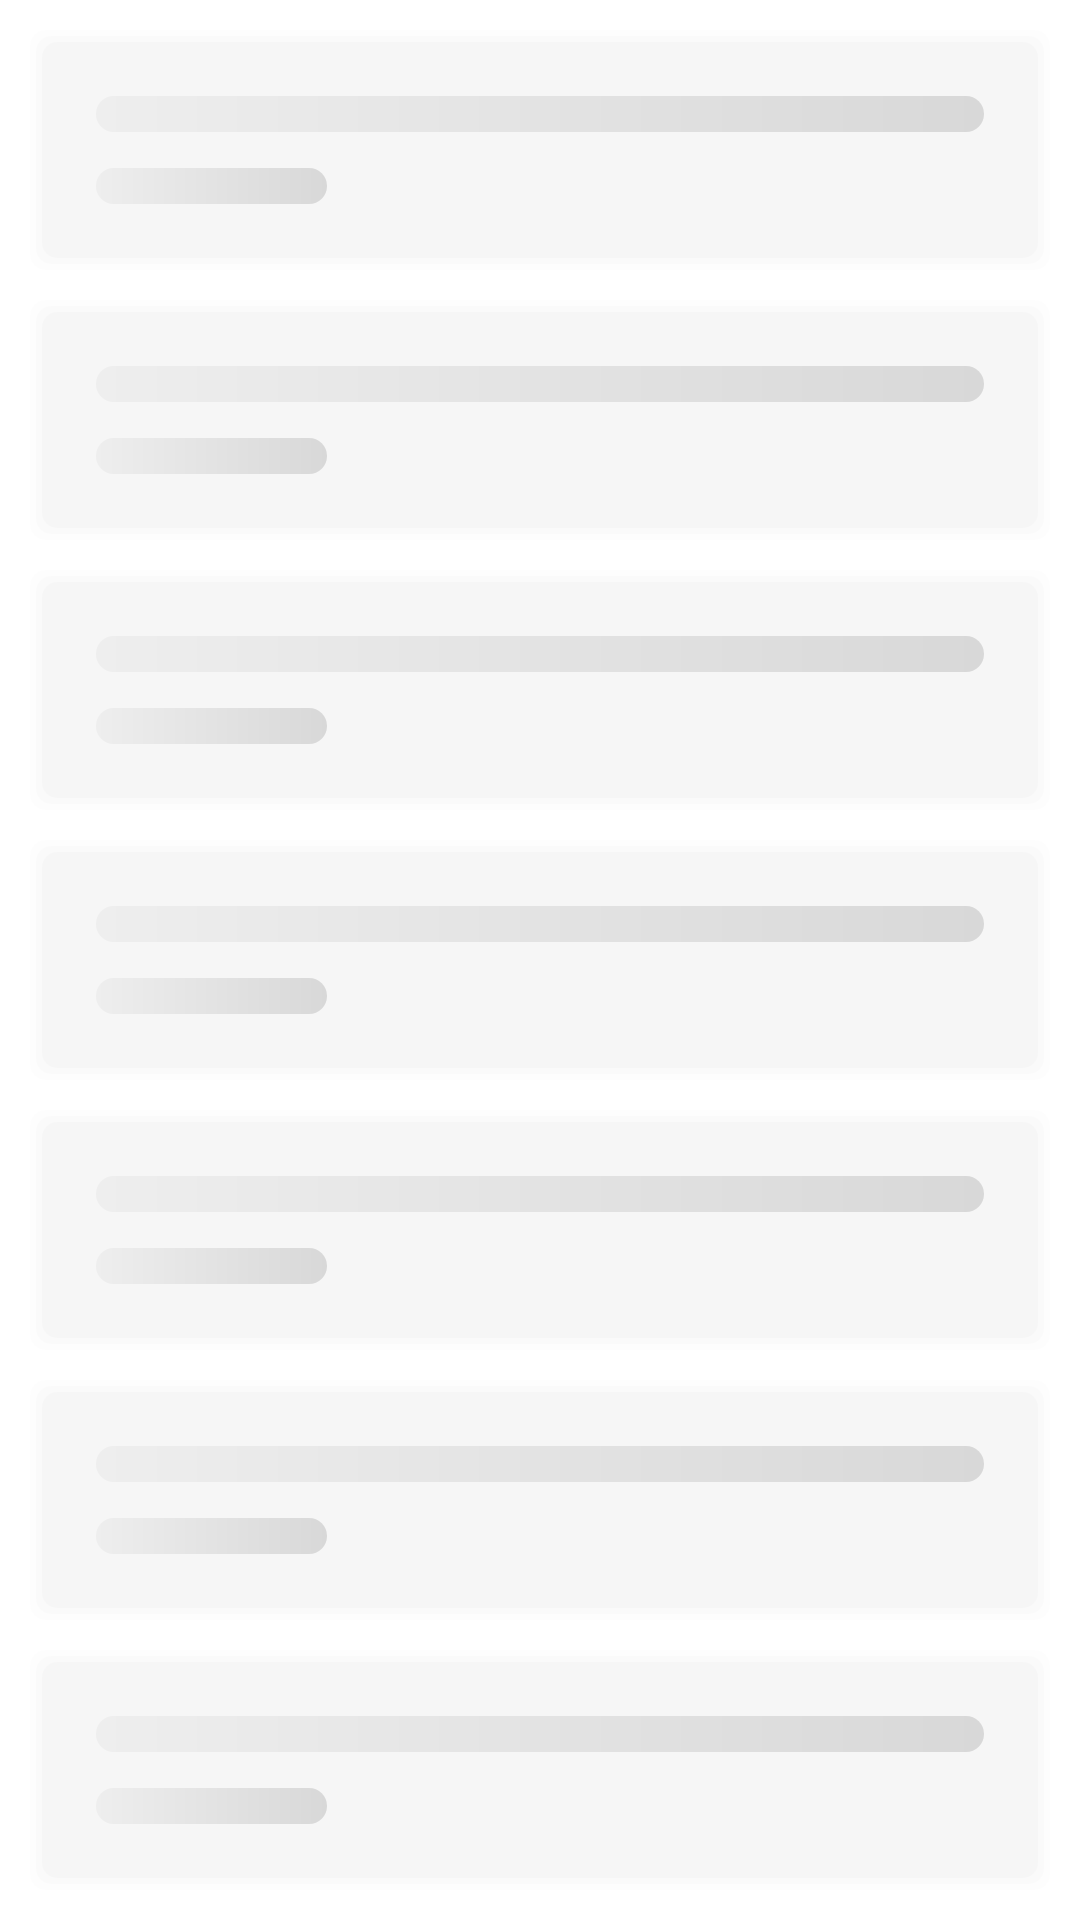

This screen was rendered from an Android layout file. Write that file and the resources it references.
<!-- AndroidManifest.xml: application theme Theme.TaipeiTravelGuide -->
<!-- res/layout/view_see_more_list_shimmer.xml -->
<?xml version="1.0" encoding="utf-8"?>
<LinearLayout xmlns:android="http://schemas.android.com/apk/res/android"
    android:layout_width="match_parent"
    android:layout_height="wrap_content"
    android:orientation="vertical">

    <LinearLayout
        android:layout_width="match_parent"
        android:layout_height="wrap_content"
        android:layout_marginLeft="10dp"
        android:layout_marginTop="10dp"
        android:layout_marginRight="10dp"
        android:background="@drawable/bg_radius_8_solid_card"
        android:orientation="vertical">

        <View
            android:layout_width="match_parent"
            android:layout_height="12dp"
            android:layout_marginHorizontal="16dp"
            android:layout_marginTop="16dp"
            android:layout_marginBottom="12dp"
            android:background="@drawable/rectangle_shimmer" />

        <View
            android:layout_width="match_parent"
            android:layout_height="12dp"
            android:layout_marginStart="16dp"
            android:layout_marginEnd="235dp"
            android:layout_marginBottom="16dp"
            android:background="@drawable/rectangle_shimmer" />
    </LinearLayout>


    <LinearLayout
        android:layout_width="match_parent"
        android:layout_height="wrap_content"
        android:layout_marginLeft="10dp"
        android:layout_marginTop="10dp"
        android:layout_marginRight="10dp"
        android:background="@drawable/bg_radius_8_solid_card"
        android:orientation="vertical">

        <View
            android:layout_width="match_parent"
            android:layout_height="12dp"
            android:layout_marginHorizontal="16dp"
            android:layout_marginTop="16dp"
            android:layout_marginBottom="12dp"
            android:background="@drawable/rectangle_shimmer" />

        <View
            android:layout_width="match_parent"
            android:layout_height="12dp"
            android:layout_marginStart="16dp"
            android:layout_marginEnd="235dp"
            android:layout_marginBottom="16dp"
            android:background="@drawable/rectangle_shimmer" />
    </LinearLayout>

    <LinearLayout
        android:layout_width="match_parent"
        android:layout_height="wrap_content"
        android:layout_marginLeft="10dp"
        android:layout_marginTop="10dp"
        android:layout_marginRight="10dp"
        android:background="@drawable/bg_radius_8_solid_card"
        android:orientation="vertical">

        <View
            android:layout_width="match_parent"
            android:layout_height="12dp"
            android:layout_marginHorizontal="16dp"
            android:layout_marginTop="16dp"
            android:layout_marginBottom="12dp"
            android:background="@drawable/rectangle_shimmer" />

        <View
            android:layout_width="match_parent"
            android:layout_height="12dp"
            android:layout_marginStart="16dp"
            android:layout_marginEnd="235dp"
            android:layout_marginBottom="16dp"
            android:background="@drawable/rectangle_shimmer" />
    </LinearLayout>

    <LinearLayout
        android:layout_width="match_parent"
        android:layout_height="wrap_content"
        android:layout_marginLeft="10dp"
        android:layout_marginTop="10dp"
        android:layout_marginRight="10dp"
        android:background="@drawable/bg_radius_8_solid_card"
        android:orientation="vertical">

        <View
            android:layout_width="match_parent"
            android:layout_height="12dp"
            android:layout_marginHorizontal="16dp"
            android:layout_marginTop="16dp"
            android:layout_marginBottom="12dp"
            android:background="@drawable/rectangle_shimmer" />

        <View
            android:layout_width="match_parent"
            android:layout_height="12dp"
            android:layout_marginStart="16dp"
            android:layout_marginEnd="235dp"
            android:layout_marginBottom="16dp"
            android:background="@drawable/rectangle_shimmer" />
    </LinearLayout>


    <LinearLayout
        android:layout_width="match_parent"
        android:layout_height="wrap_content"
        android:layout_marginLeft="10dp"
        android:layout_marginTop="10dp"
        android:layout_marginRight="10dp"
        android:background="@drawable/bg_radius_8_solid_card"
        android:orientation="vertical">

        <View
            android:layout_width="match_parent"
            android:layout_height="12dp"
            android:layout_marginHorizontal="16dp"
            android:layout_marginTop="16dp"
            android:layout_marginBottom="12dp"
            android:background="@drawable/rectangle_shimmer" />

        <View
            android:layout_width="match_parent"
            android:layout_height="12dp"
            android:layout_marginStart="16dp"
            android:layout_marginEnd="235dp"
            android:layout_marginBottom="16dp"
            android:background="@drawable/rectangle_shimmer" />
    </LinearLayout>

    <LinearLayout
        android:layout_width="match_parent"
        android:layout_height="wrap_content"
        android:layout_marginLeft="10dp"
        android:layout_marginTop="10dp"
        android:layout_marginRight="10dp"
        android:background="@drawable/bg_radius_8_solid_card"
        android:orientation="vertical">

        <View
            android:layout_width="match_parent"
            android:layout_height="12dp"
            android:layout_marginHorizontal="16dp"
            android:layout_marginTop="16dp"
            android:layout_marginBottom="12dp"
            android:background="@drawable/rectangle_shimmer" />

        <View
            android:layout_width="match_parent"
            android:layout_height="12dp"
            android:layout_marginStart="16dp"
            android:layout_marginEnd="235dp"
            android:layout_marginBottom="16dp"
            android:background="@drawable/rectangle_shimmer" />
    </LinearLayout>

    <LinearLayout
        android:layout_width="match_parent"
        android:layout_height="wrap_content"
        android:layout_marginLeft="10dp"
        android:layout_marginTop="10dp"
        android:layout_marginRight="10dp"
        android:background="@drawable/bg_radius_8_solid_card"
        android:orientation="vertical">

        <View
            android:layout_width="match_parent"
            android:layout_height="12dp"
            android:layout_marginHorizontal="16dp"
            android:layout_marginTop="16dp"
            android:layout_marginBottom="12dp"
            android:background="@drawable/rectangle_shimmer" />

        <View
            android:layout_width="match_parent"
            android:layout_height="12dp"
            android:layout_marginStart="16dp"
            android:layout_marginEnd="235dp"
            android:layout_marginBottom="16dp"
            android:background="@drawable/rectangle_shimmer" />
    </LinearLayout>


    <LinearLayout
        android:layout_width="match_parent"
        android:layout_height="wrap_content"
        android:layout_marginLeft="10dp"
        android:layout_marginTop="10dp"
        android:layout_marginRight="10dp"
        android:background="@drawable/bg_radius_8_solid_card"
        android:orientation="vertical">

        <View
            android:layout_width="match_parent"
            android:layout_height="12dp"
            android:layout_marginHorizontal="16dp"
            android:layout_marginTop="16dp"
            android:layout_marginBottom="12dp"
            android:background="@drawable/rectangle_shimmer" />

        <View
            android:layout_width="match_parent"
            android:layout_height="12dp"
            android:layout_marginStart="16dp"
            android:layout_marginEnd="235dp"
            android:layout_marginBottom="16dp"
            android:background="@drawable/rectangle_shimmer" />
    </LinearLayout>

    <LinearLayout
        android:layout_width="match_parent"
        android:layout_height="wrap_content"
        android:layout_marginLeft="10dp"
        android:layout_marginTop="10dp"
        android:layout_marginRight="10dp"
        android:background="@drawable/bg_radius_8_solid_card"
        android:orientation="vertical">

        <View
            android:layout_width="match_parent"
            android:layout_height="12dp"
            android:layout_marginHorizontal="16dp"
            android:layout_marginTop="16dp"
            android:layout_marginBottom="12dp"
            android:background="@drawable/rectangle_shimmer" />

        <View
            android:layout_width="match_parent"
            android:layout_height="12dp"
            android:layout_marginStart="16dp"
            android:layout_marginEnd="235dp"
            android:layout_marginBottom="16dp"
            android:background="@drawable/rectangle_shimmer" />
    </LinearLayout>


</LinearLayout>
<!-- resources referenced by this layout -->
<resources>
  <!-- drawable bg_radius_8_solid_card (drawable) -->
  <?xml version="1.0" encoding="utf-8"?>
  <layer-list xmlns:android="http://schemas.android.com/apk/res/android">
  
  
  
      <item>
          <shape android:shape="rectangle">
              <padding
                  android:bottom="2dp"
                  android:left="2dp"
                  android:right="2dp"
                  android:top="2dp" />
              <solid android:color="@color/cl02000000" />
              <corners android:radius="5dp" />
          </shape>
      </item>
      <item>
          <shape android:shape="rectangle">
              <padding
                  android:bottom="2dp"
                  android:left="2dp"
                  android:right="2dp"
                  android:top="2dp" />
              <solid android:color="@color/cl03000000" />
              <corners android:radius="5dp" />
          </shape>
      </item>
      <item>
          <shape android:shape="rectangle">
              <padding
                  android:bottom="2dp"
                  android:left="2dp"
                  android:right="2dp"
                  android:top="2dp" />
              <solid android:color="@color/cl04000000" />
              <corners android:radius="5dp" />
          </shape>
      </item>
      <item>
          <shape>
              <solid android:color="?attr/cellCardColor" />
              <corners android:radius="5dp" />
          </shape>
      </item>
  
  </layer-list>
  <!-- drawable rectangle_shimmer (drawable) -->
  <?xml version="1.0" encoding="utf-8"?>
  <shape xmlns:android="http://schemas.android.com/apk/res/android"
      android:shape="rectangle">
      <corners android:radius="20dp" />
      <gradient
          android:gradientRadius="50dp"
          android:startColor="@color/cleeeeee"
          android:type="linear"
          android:endColor="@color/cld8d8d8"
          />
  </shape>
  <style name="Theme.TaipeiTravelGuide" parent="Theme.MaterialComponents.DayNight.DarkActionBar">
          
          <item name="colorPrimary">@color/purple_500</item>
          <item name="colorPrimaryVariant">@color/purple_700</item>
          <item name="colorOnPrimary">@color/white</item>
          
          <item name="colorSecondary">@color/teal_200</item>
          <item name="colorSecondaryVariant">@color/teal_700</item>
          <item name="colorOnSecondary">@color/black</item>
          
          <item name="android:statusBarColor">?attr/colorPrimaryVariant</item>
          
      </style>
  <color name="cl02000000">#02000000</color>
  <color name="cl03000000">#03000000</color>
  <color name="cl04000000">#04000000</color>
  <color name="cleeeeee">#eeeeee</color>
  <color name="cld8d8d8">#d8d8d8</color>
  <color name="purple_500">#FF6200EE</color>
  <color name="purple_700">#FF3700B3</color>
  <color name="white">#FFFFFFFF</color>
  <color name="teal_200">#FF03DAC5</color>
  <color name="teal_700">#FF018786</color>
  <color name="black">#FF000000</color>
</resources>
